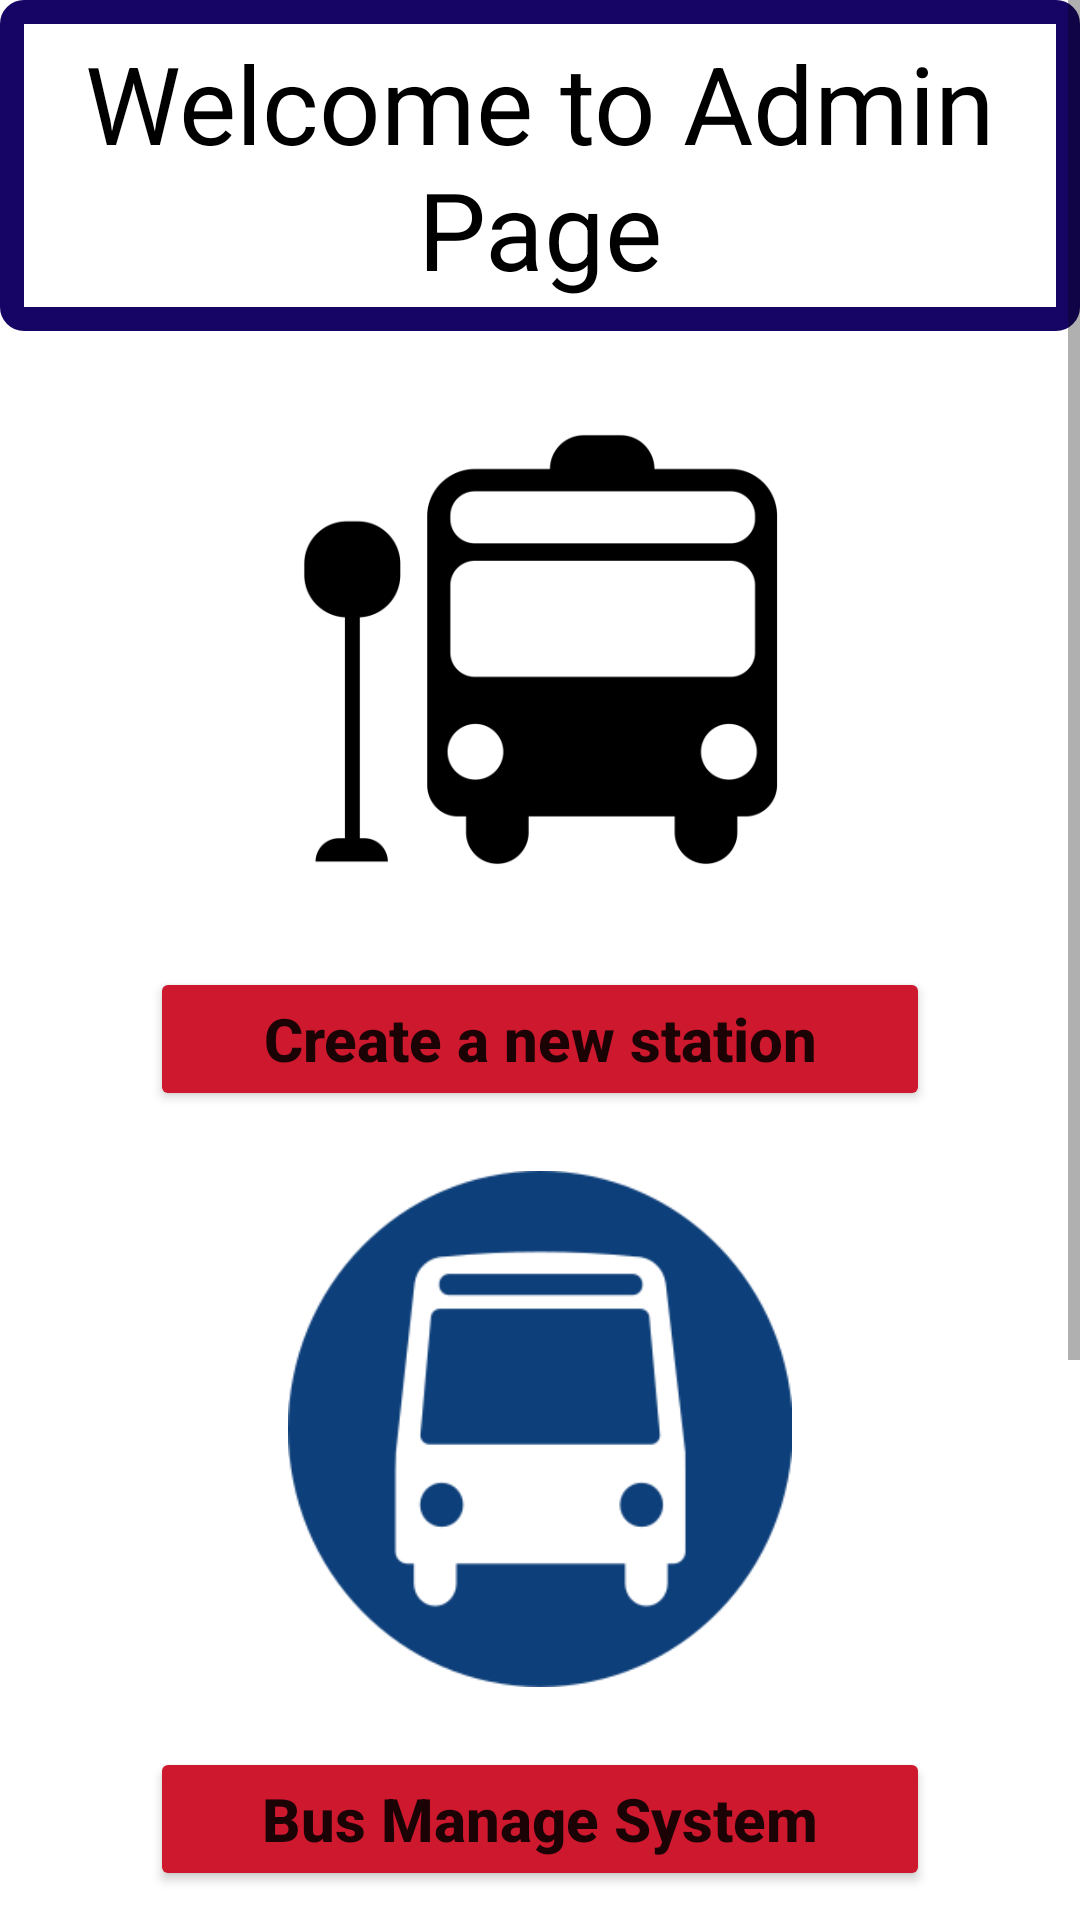

Produce the Android XML layout that renders to this screen, including the resource entries it uses.
<!-- AndroidManifest.xml: application theme Theme.Koubus -->
<!-- res/layout/activity_home_admin.xml -->
<?xml version="1.0" encoding="utf-8"?>
<ScrollView
    xmlns:android="http://schemas.android.com/apk/res/android"
    xmlns:app="http://schemas.android.com/apk/res-auto"
    xmlns:tools="http://schemas.android.com/tools"
    android:layout_width="match_parent"
    android:layout_height="match_parent"
    tools:context=".home_admin"
    >
    <LinearLayout
        android:layout_width="match_parent"
        android:layout_height="match_parent"
        android:orientation="vertical">
        <TextView
            android:layout_width="match_parent"
            android:layout_height="wrap_content"
            android:text="Welcome to Admin Page"
            android:textSize="36dp"
            android:gravity="center"
            android:padding="10dp"
            android:textColor="@color/black"
            android:background="@drawable/title_frame"

            >

        </TextView>

        <ImageView
            android:layout_width="206dp"
            android:layout_height="172dp"
            android:layout_gravity="center"
            android:layout_marginTop="20dp"
            android:src="@drawable/station"

            ></ImageView>
        <Button
            android:id="@+id/btn_create_station"
            android:layout_width="match_parent"
            android:layout_height="wrap_content"
            android:text="Create a new station"
            android:textStyle="bold"
            android:layout_marginTop="20dp"
            android:layout_marginRight="50dp"
            android:layout_marginLeft="50dp"
            android:textSize="20sp"
            android:textAllCaps="false"
            android:padding="10dp"
            android:backgroundTint="#CD182D"

            ></Button>

        <ImageView
            android:layout_width="206dp"
            android:layout_height="172dp"
            android:layout_gravity="center"
            android:layout_marginTop="20dp"
            android:src="@drawable/bus"

            ></ImageView>
        <Button
            android:id="@+id/btn_bus_manager"
            android:layout_width="match_parent"
            android:layout_height="wrap_content"
            android:text="Bus Manage System"
            android:textStyle="bold"
            android:layout_marginTop="20dp"
            android:layout_marginRight="50dp"
            android:layout_marginLeft="50dp"
            android:textSize="20sp"
            android:textAllCaps="false"
            android:padding="10dp"
            android:backgroundTint="#CD182D"

            ></Button>

        <ImageView
            android:layout_width="270dp"
            android:layout_height="185dp"
            android:layout_gravity="center"
            android:layout_marginTop="20dp"
            android:src="@drawable/passenger"></ImageView>

        <Button
            android:id="@+id/btn_manage_passengers"
            android:layout_width="match_parent"
            android:layout_height="wrap_content"
            android:text="Manage Passengers"
            android:textStyle="bold"
            android:layout_marginTop="20dp"
            android:layout_marginRight="50dp"
            android:layout_marginLeft="50dp"
            android:textSize="20sp"
            android:textAllCaps="false"
            android:padding="10dp"
            android:backgroundTint="#CD182D"

            ></Button>

    </LinearLayout>



</ScrollView>
<!-- resources referenced by this layout -->
<resources>
  <!-- drawable bus: png bitmap (drawable, 11253 bytes) -->
  <!-- drawable passenger: png bitmap (drawable, 2419 bytes) -->
  <!-- drawable station: png bitmap (drawable, 11266 bytes) -->
  <!-- drawable title_frame (drawable) -->
  <?xml version="1.0" encoding="utf-8"?>
  <shape xmlns:android="http://schemas.android.com/apk/res/android">
  
      <stroke
          android:width="8dp"
          android:color="#170565"
          ></stroke>
      <solid
          android:color="@color/white"
          ></solid>
      <corners
          android:radius="4dp"
          ></corners>
  
  
  </shape>
  <style name="Theme.Koubus" parent="Theme.MaterialComponents.DayNight.DarkActionBar">
          
          <item name="colorPrimary">@color/purple_500</item>
          <item name="colorPrimaryVariant">@color/purple_700</item>
          <item name="colorOnPrimary">@color/white</item>
          
          <item name="colorSecondary">@color/teal_200</item>
          <item name="colorSecondaryVariant">@color/teal_700</item>
          <item name="colorOnSecondary">@color/black</item>
          
          <item name="android:statusBarColor" tools:targetApi="l">?attr/colorPrimaryVariant</item>
          
      </style>
  <!-- not gathered from this repository: default colours our renderer supplied (Android Studio template values) -->
  <color name="purple_500">#FF6200EE</color>
  <color name="purple_700">#FF3700B3</color>
  <color name="teal_200">#FF03DAC5</color>
  <color name="teal_700">#FF018786</color>
  <color name="black">#FF000000</color>
  <color name="white">#FFFFFFFF</color>
</resources>
